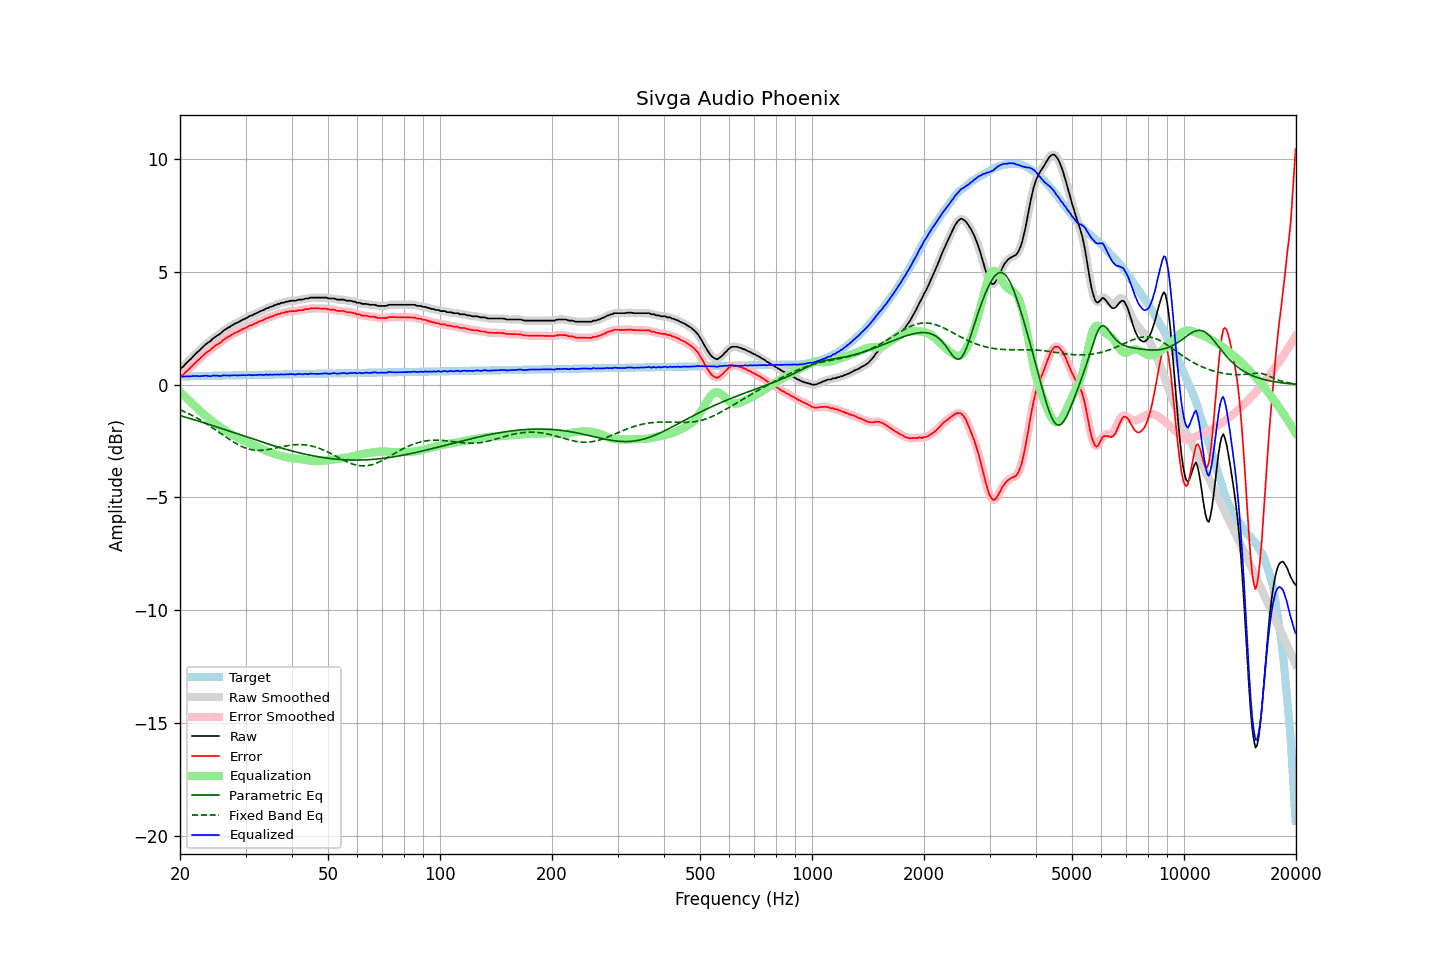

The data file committed next to this chart (first rows):
frequency, raw, error, smoothed, error_smoothed, equalization, parametric_eq, fixed_band_eq, equalized_raw, equalized_smoothed, target
20.00, 0.71, 0.35, 0.70, 0.34, -0.32, -1.37, -1.11, 0.39, 0.38, 0.36
20.20, 0.75, 0.38, 0.76, 0.39, -0.39, -1.39, -1.14, 0.36, 0.37, 0.37
20.40, 0.80, 0.43, 0.81, 0.45, -0.45, -1.41, -1.17, 0.35, 0.36, 0.37
20.61, 0.88, 0.51, 0.88, 0.51, -0.52, -1.43, -1.21, 0.36, 0.36, 0.37
20.81, 0.96, 0.59, 0.95, 0.58, -0.59, -1.46, -1.24, 0.37, 0.36, 0.37
21.02, 1.02, 0.65, 1.02, 0.65, -0.65, -1.48, -1.27, 0.37, 0.37, 0.37
21.23, 1.09, 0.72, 1.09, 0.72, -0.72, -1.50, -1.31, 0.37, 0.37, 0.37
21.44, 1.16, 0.79, 1.16, 0.79, -0.79, -1.52, -1.34, 0.37, 0.37, 0.37
21.66, 1.24, 0.86, 1.24, 0.86, -0.86, -1.54, -1.38, 0.38, 0.38, 0.38
21.87, 1.31, 0.93, 1.31, 0.93, -0.93, -1.56, -1.42, 0.38, 0.38, 0.38
22.09, 1.38, 1.00, 1.38, 1.00, -1.00, -1.58, -1.46, 0.38, 0.38, 0.38
22.31, 1.45, 1.07, 1.45, 1.07, -1.07, -1.60, -1.50, 0.38, 0.38, 0.38
22.54, 1.51, 1.13, 1.51, 1.13, -1.14, -1.63, -1.54, 0.37, 0.38, 0.38
22.76, 1.58, 1.20, 1.58, 1.20, -1.20, -1.65, -1.58, 0.38, 0.38, 0.38
22.99, 1.65, 1.27, 1.65, 1.27, -1.27, -1.67, -1.62, 0.38, 0.38, 0.38
23.22, 1.72, 1.33, 1.72, 1.34, -1.33, -1.69, -1.67, 0.39, 0.39, 0.39
23.45, 1.79, 1.40, 1.78, 1.40, -1.39, -1.72, -1.71, 0.40, 0.40, 0.39
23.69, 1.84, 1.45, 1.84, 1.45, -1.45, -1.74, -1.76, 0.39, 0.39, 0.39
23.92, 1.89, 1.50, 1.89, 1.50, -1.51, -1.76, -1.80, 0.38, 0.38, 0.39
24.16, 1.93, 1.54, 1.94, 1.55, -1.56, -1.78, -1.85, 0.37, 0.38, 0.39
24.40, 2.01, 1.62, 2.00, 1.61, -1.61, -1.81, -1.90, 0.40, 0.39, 0.39
24.65, 2.07, 1.68, 2.07, 1.67, -1.67, -1.83, -1.95, 0.40, 0.40, 0.39
24.89, 2.12, 1.73, 2.12, 1.73, -1.72, -1.85, -2.00, 0.40, 0.40, 0.39
25.14, 2.17, 1.77, 2.17, 1.77, -1.77, -1.88, -2.05, 0.40, 0.40, 0.40
25.39, 2.21, 1.81, 2.21, 1.81, -1.82, -1.90, -2.10, 0.39, 0.39, 0.40
25.65, 2.26, 1.86, 2.26, 1.87, -1.88, -1.92, -2.15, 0.38, 0.39, 0.40
25.91, 2.32, 1.92, 2.32, 1.92, -1.93, -1.95, -2.20, 0.39, 0.40, 0.40
26.16, 2.39, 1.99, 2.38, 1.98, -1.98, -1.97, -2.25, 0.41, 0.41, 0.40
26.43, 2.44, 2.04, 2.44, 2.04, -2.03, -2.00, -2.30, 0.41, 0.41, 0.40
26.69, 2.48, 2.08, 2.48, 2.08, -2.07, -2.02, -2.34, 0.41, 0.41, 0.40
26.96, 2.53, 2.12, 2.53, 2.12, -2.12, -2.04, -2.39, 0.41, 0.41, 0.41
27.23, 2.56, 2.15, 2.57, 2.16, -2.16, -2.07, -2.44, 0.40, 0.40, 0.41
27.50, 2.62, 2.21, 2.61, 2.20, -2.21, -2.09, -2.49, 0.41, 0.41, 0.41
27.77, 2.65, 2.24, 2.66, 2.25, -2.24, -2.12, -2.53, 0.41, 0.41, 0.41
28.05, 2.70, 2.29, 2.70, 2.28, -2.28, -2.14, -2.57, 0.42, 0.41, 0.41
28.33, 2.73, 2.32, 2.73, 2.32, -2.32, -2.16, -2.61, 0.41, 0.41, 0.41
28.62, 2.76, 2.35, 2.76, 2.35, -2.35, -2.19, -2.65, 0.41, 0.41, 0.41
28.90, 2.80, 2.38, 2.80, 2.39, -2.39, -2.21, -2.69, 0.41, 0.41, 0.42
29.19, 2.84, 2.42, 2.84, 2.42, -2.42, -2.24, -2.73, 0.42, 0.42, 0.42
29.48, 2.88, 2.46, 2.88, 2.46, -2.46, -2.26, -2.76, 0.42, 0.42, 0.42
29.78, 2.91, 2.49, 2.91, 2.49, -2.49, -2.28, -2.79, 0.42, 0.42, 0.42
30.08, 2.94, 2.52, 2.94, 2.52, -2.53, -2.31, -2.81, 0.41, 0.42, 0.42
30.38, 2.98, 2.56, 2.98, 2.56, -2.56, -2.33, -2.84, 0.42, 0.43, 0.42
30.68, 3.03, 2.61, 3.02, 2.60, -2.59, -2.36, -2.86, 0.44, 0.43, 0.42
30.99, 3.06, 2.63, 3.05, 2.63, -2.63, -2.38, -2.87, 0.43, 0.43, 0.42
31.30, 3.07, 2.64, 3.08, 2.66, -2.66, -2.40, -2.89, 0.41, 0.43, 0.43
31.61, 3.12, 2.69, 3.11, 2.69, -2.69, -2.43, -2.90, 0.43, 0.42, 0.43
31.93, 3.15, 2.72, 3.15, 2.72, -2.72, -2.45, -2.91, 0.43, 0.42, 0.43
32.24, 3.18, 2.75, 3.19, 2.76, -2.75, -2.47, -2.91, 0.43, 0.43, 0.43
32.57, 3.22, 2.79, 3.22, 2.79, -2.79, -2.50, -2.91, 0.43, 0.43, 0.43
32.89, 3.26, 2.83, 3.25, 2.82, -2.82, -2.52, -2.91, 0.44, 0.43, 0.43
33.22, 3.28, 2.85, 3.28, 2.85, -2.85, -2.54, -2.91, 0.43, 0.43, 0.43
33.55, 3.31, 2.87, 3.32, 2.88, -2.88, -2.57, -2.90, 0.43, 0.44, 0.44
33.89, 3.35, 2.91, 3.35, 2.91, -2.91, -2.59, -2.90, 0.44, 0.43, 0.44
34.23, 3.39, 2.95, 3.38, 2.94, -2.94, -2.61, -2.89, 0.45, 0.44, 0.44
34.57, 3.40, 2.96, 3.41, 2.97, -2.97, -2.64, -2.87, 0.43, 0.44, 0.44
34.92, 3.45, 3.01, 3.44, 3.00, -3.00, -2.66, -2.86, 0.45, 0.44, 0.44
35.27, 3.46, 3.02, 3.47, 3.02, -3.02, -2.68, -2.85, 0.44, 0.44, 0.44
35.62, 3.49, 3.05, 3.49, 3.05, -3.05, -2.70, -2.83, 0.44, 0.44, 0.44
35.97, 3.53, 3.08, 3.52, 3.08, -3.08, -2.72, -2.82, 0.45, 0.45, 0.45
... 635 more rows
